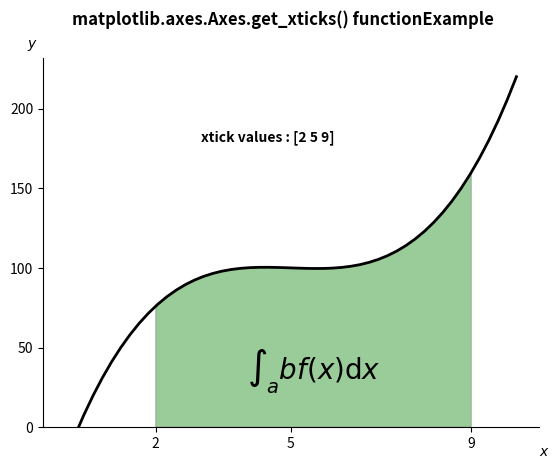

The script that saved this image:
# Implementation of matplotlib function
import numpy as np
import matplotlib.pyplot as plt
from matplotlib.patches import Polygon


def func(x):
    return (x - 4) * (x - 6) * (x - 5) + 100


a, b = 2, 9  # integral limits
x = np.linspace(0, 10)
y = func(x)

fig, ax = plt.subplots()
ax.plot(x, y, "k", linewidth=2)
ax.set_ylim(bottom=0)

# Make the shaded region
ix = np.linspace(a, b)
iy = func(ix)
verts = [(a, 0), *zip(ix, iy), (b, 0)]
poly = Polygon(verts, facecolor='green',
               edgecolor='0.5', alpha=0.4)
ax.add_patch(poly)

ax.text(0.5 * (a + b), 30,
        r"$\int_a ^ b f(x)\mathrm{d}x$",
        horizontalalignment='center',
        fontsize=20)

fig.text(0.9, 0.05, '$x$')
fig.text(0.1, 0.9, '$y$')

ax.spines['right'].set_visible(False)
ax.spines['top'].set_visible(False)
ax.set_xticks((a, b - 2 * a, b))

w = ax.get_xticks()
print(w)
ax.text(3, 180, "xtick values : " + str(w),
        fontweight="bold")

fig.suptitle('matplotlib.axes.Axes.get_xticks() function\
Example\n\n', fontweight="bold")
fig.canvas.draw()
plt.show()
